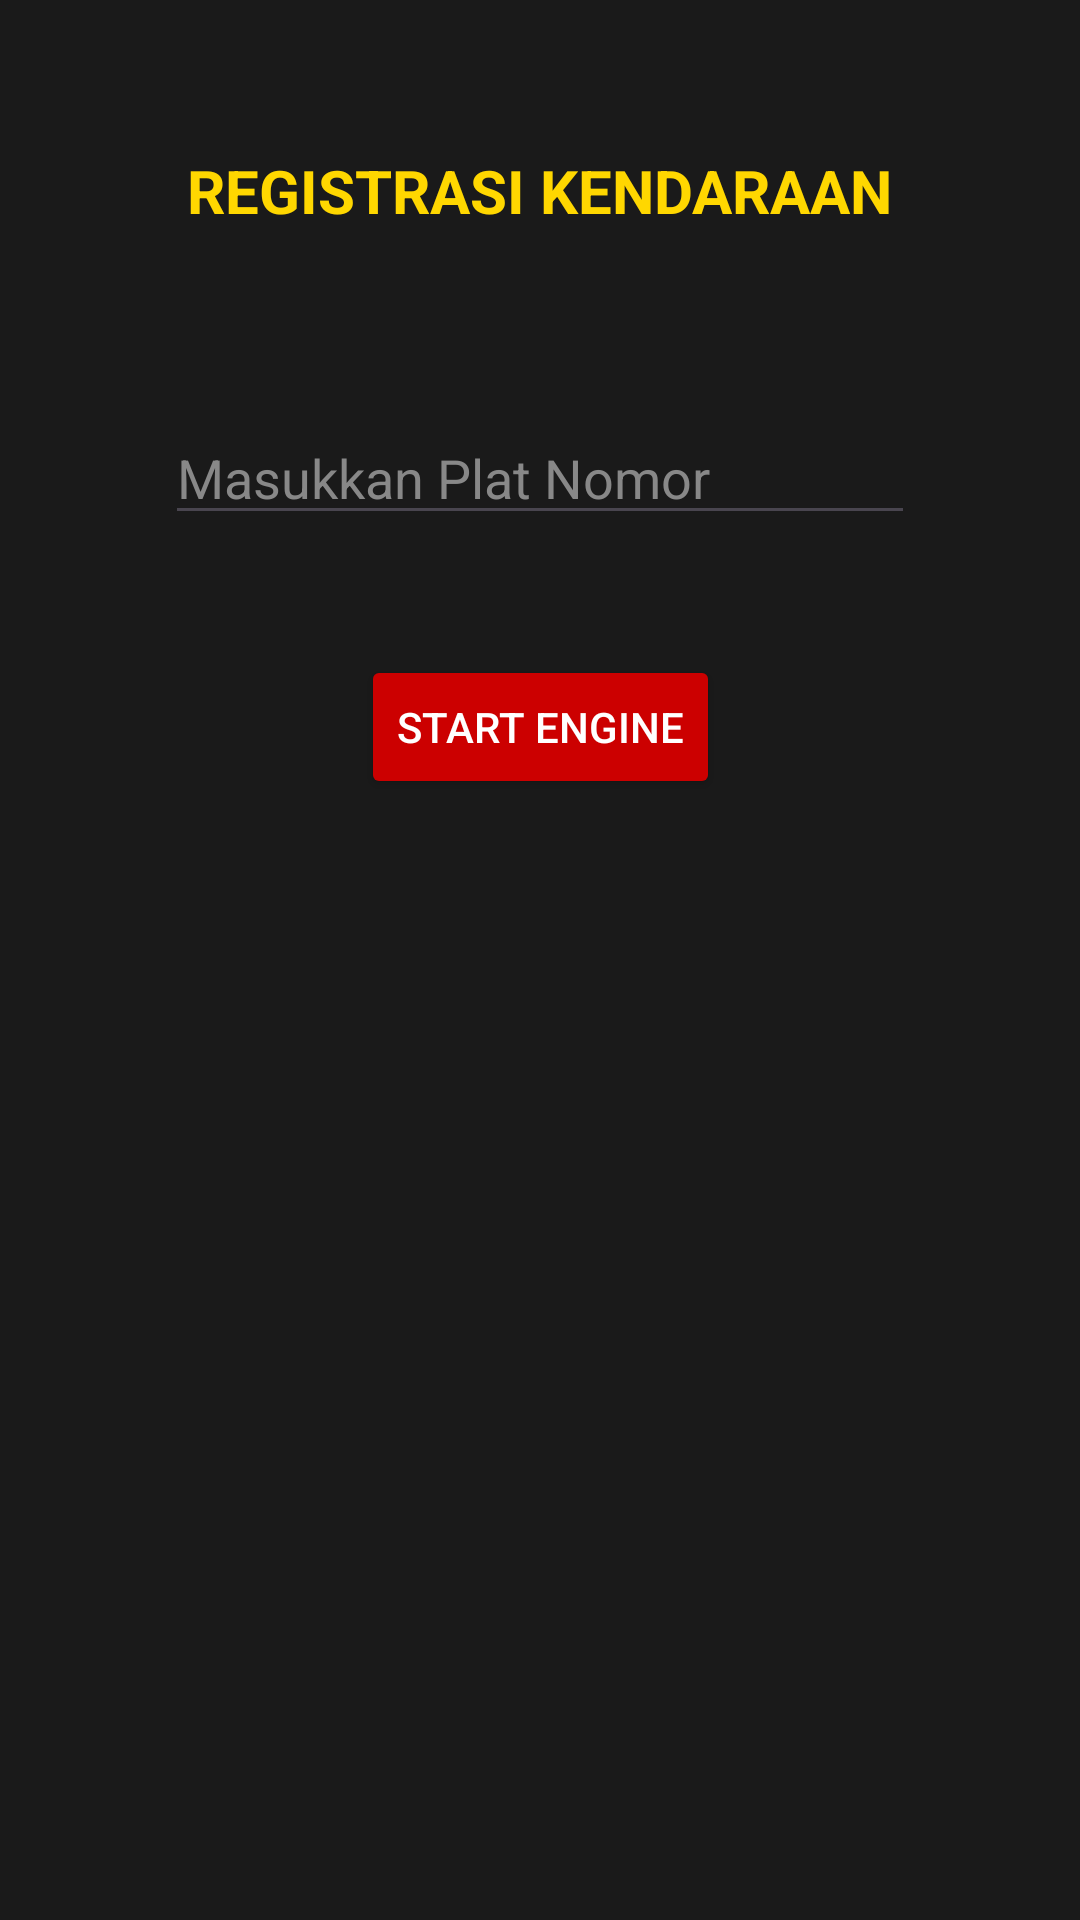

The Android layout XML behind this screen, and the referenced resources:
<!-- AndroidManifest.xml: application theme Theme.AjikApps -->
<!-- res/layout/activity_second.xml -->
<?xml version="1.0" encoding="utf-8"?>
<androidx.constraintlayout.widget.ConstraintLayout xmlns:android="http://schemas.android.com/apk/res/android"
    xmlns:app="http://schemas.android.com/apk/res-auto"
    xmlns:tools="http://schemas.android.com/tools"
    android:id="@+id/main"
    android:layout_width="match_parent"
    android:layout_height="match_parent"
    android:background="#1A1A1A"
    tools:context=".pertemuan2.SecondActivity">

    <TextView
        android:id="@+id/textView2"
        android:layout_width="wrap_content"
        android:layout_height="wrap_content"
        android:layout_marginTop="50dp"
        android:text="REGISTRASI KENDARAAN"
        android:textColor="#FFD700"
        android:textSize="20sp"
        android:textStyle="bold"
        app:layout_constraintEnd_toEndOf="parent"
        app:layout_constraintStart_toStartOf="parent"
        app:layout_constraintTop_toTopOf="parent" />

    <EditText
        android:id="@+id/inputNama"
        android:layout_width="250dp"
        android:layout_height="wrap_content"
        android:layout_marginTop="60dp"
        android:ems="10"
        android:hint="Masukkan Plat Nomor"
        android:inputType="text"
        android:textColor="#FFFFFF"
        android:textColorHint="#888888"
        app:layout_constraintEnd_toEndOf="parent"
        app:layout_constraintStart_toStartOf="parent"
        app:layout_constraintTop_toBottomOf="@+id/textView2" />

    <Button
        android:id="@+id/btnSubmit"
        android:layout_width="wrap_content"
        android:layout_height="wrap_content"
        android:layout_marginTop="40dp"
        android:backgroundTint="#CC0000"
        android:text="START ENGINE"
        android:textColor="#FFFFFF"
        app:layout_constraintEnd_toEndOf="parent"
        app:layout_constraintStart_toStartOf="parent"
        app:layout_constraintTop_toBottomOf="@+id/inputNama" />

</androidx.constraintlayout.widget.ConstraintLayout>
<!-- resources referenced by this layout -->
<resources>
  <style name="Theme.AjikApps" parent="Base.Theme.AjikApps" />
  <style name="Base.Theme.AjikApps" parent="Theme.Material3.DayNight.NoActionBar">
          
          <item name="colorPrimary">@color/primary</item>
          <item name="colorPrimaryDark">@color/primary_dark</item>
          <item name="colorSecondary">@color/secondary</item>
          <item name="android:windowBackground">@color/background</item>
          <item name="android:statusBarColor">@color/primary_dark</item>
          <item name="android:navigationBarColor">@color/background</item>
      </style>
  <color name="primary">#0D9488</color>
  <color name="primary_dark">#0F766E</color>
  <color name="secondary">#0284C7</color>
  <color name="background">#F8FAFC</color>
</resources>
